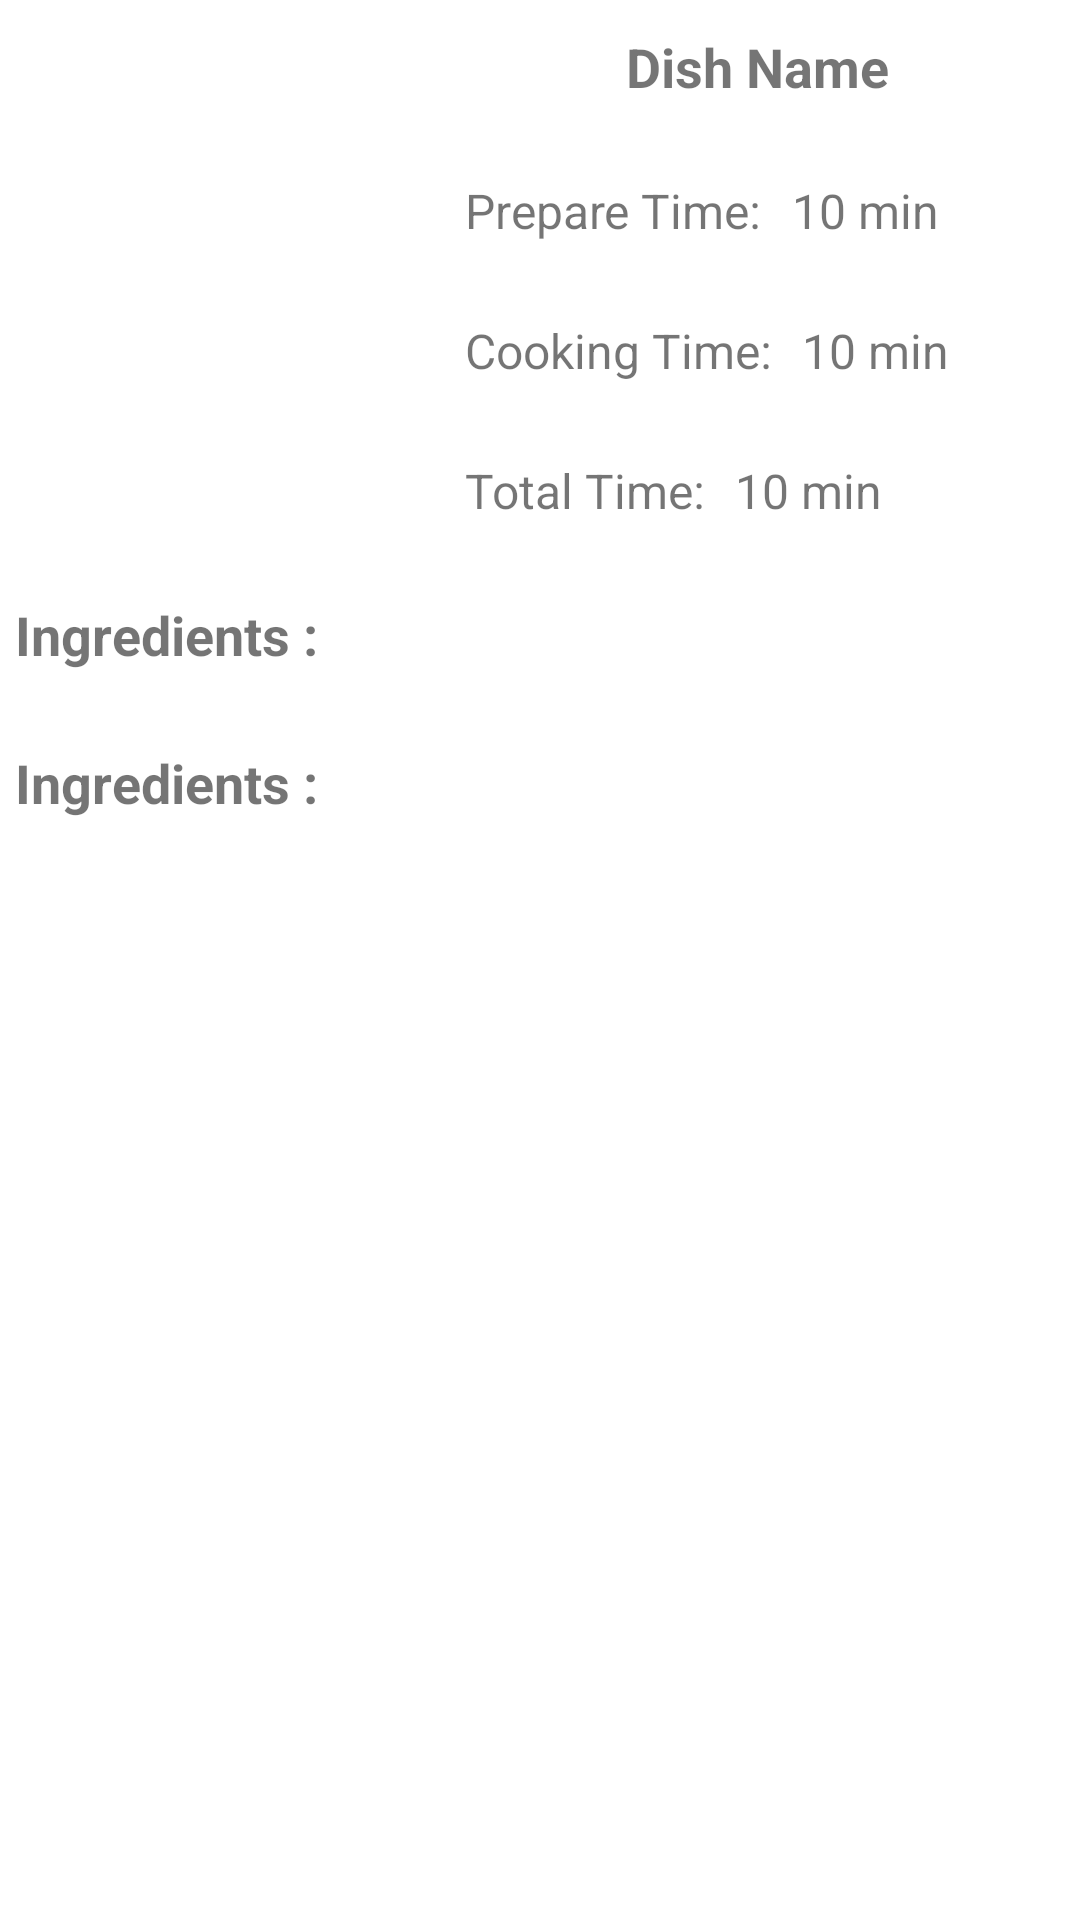

Layout XML and referenced resources for this Android screen:
<!-- AndroidManifest.xml: application theme Theme.CookBook -->
<!-- res/layout/fragment_recipe_view.xml -->
<?xml version="1.0" encoding="utf-8"?>
<RelativeLayout
    xmlns:android="http://schemas.android.com/apk/res/android"
    xmlns:app="http://schemas.android.com/apk/res-auto"
    xmlns:tools="http://schemas.android.com/tools"
    android:layout_width="match_parent"
    android:layout_height="match_parent"
    tools:context=".fragment.RecipeView">


    <ImageView
        android:id="@id/dish_image"
        android:layout_width="135dp"
        android:layout_height="160dp"
        android:layout_alignParentStart="true"
        android:layout_marginStart="10dp"
        android:layout_marginTop="10dp"
        tools:src="@tools:sample/avatars" />

    <TextView
        android:id="@id/dish_name"
        android:layout_toEndOf="@id/dish_image"
        android:layout_marginStart="20dp"
        android:layout_marginEnd="20dp"
        android:textAlignment="center"
        android:layout_width="match_parent"
        android:layout_height="wrap_content"
        android:layout_marginTop="10dp"
        android:textStyle="bold"
        android:textSize="18sp"
        android:text="Dish Name" />
    <TextView
        android:id="@+id/prepare_time"
        android:layout_toEndOf="@id/dish_image"
        android:layout_below="@id/dish_name"
        android:layout_marginStart="10dp"
        android:layout_marginEnd="5dp"
        android:layout_width="wrap_content"
        android:layout_height="wrap_content"
        android:layout_marginTop="25dp"
        android:textSize="16sp"
        android:text="Prepare Time:" />
    <TextView
        android:id="@+id/prepare_time_txt"
        android:layout_toEndOf="@id/prepare_time"
        android:layout_below="@id/dish_name"
        android:layout_marginStart="5dp"
        android:layout_width="wrap_content"
        android:layout_height="wrap_content"
        android:layout_marginTop="25dp"
        android:textSize="16sp"
        android:text="10 min" />
    <TextView
        android:id="@+id/cooking_time"
        android:layout_toEndOf="@id/dish_image"
        android:layout_below="@id/prepare_time"
        android:layout_marginStart="10dp"
        android:layout_marginEnd="5dp"
        android:layout_width="wrap_content"
        android:layout_height="wrap_content"
        android:layout_marginTop="25dp"
        android:textSize="16sp"
        android:text="Cooking Time:" />
    <TextView
        android:id="@+id/cooking_time_txt"
        android:layout_toEndOf="@id/cooking_time"
        android:layout_below="@id/prepare_time_txt"
        android:layout_marginStart="5dp"
        android:layout_width="wrap_content"
        android:layout_height="wrap_content"
        android:layout_marginTop="25dp"
        android:textSize="16sp"
        android:text="10 min" />
    <TextView
        android:id="@+id/total_time"
        android:layout_toEndOf="@id/dish_image"
        android:layout_below="@id/cooking_time"
        android:layout_marginStart="10dp"
        android:layout_marginEnd="5dp"
        android:layout_width="wrap_content"
        android:layout_height="wrap_content"
        android:layout_marginTop="25dp"
        android:textSize="16sp"
        android:text="Total Time:" />
    <TextView
        android:id="@+id/total_time_txt"
        android:layout_toEndOf="@id/total_time"
        android:layout_below="@id/cooking_time_txt"
        android:layout_marginStart="5dp"
        android:layout_width="wrap_content"
        android:layout_height="wrap_content"
        android:layout_marginTop="25dp"
        android:textSize="16sp"
        android:text="10 min" />
    <TextView
        android:id="@+id/ingredients_view"
        android:layout_below="@id/total_time"
        android:layout_marginStart="5dp"
        android:layout_width="match_parent"
        android:layout_height="wrap_content"
        android:layout_marginTop="25dp"
        android:textSize="18sp"
        android:textStyle="bold"
        android:text="Ingredients :" />
    <TextView
        android:id="@+id/ingredients_view_txt"
        android:layout_below="@id/ingredients_view"
        android:layout_marginStart="5dp"
        android:layout_width="match_parent"
        android:layout_height="wrap_content"
        android:layout_marginTop="25dp"
        android:textSize="18sp"
        android:textStyle="bold"
        android:text="Ingredients :" />
</RelativeLayout>
<!-- resources referenced by this layout -->
<resources>
  <style name="Theme.CookBook" parent="Theme.MaterialComponents.DayNight.NoActionBar">
          
          <item name="colorOnPrimary">@color/white</item>
          <item name="android:statusBarColor">@android:color/transparent</item>
          <item name="windowActionBar">false</item>
          <item name="windowNoTitle">true</item>
          <item name="android:windowDrawsSystemBarBackgrounds">true</item>
          <item name="android:windowLightStatusBar" tools:targetApi="23">true</item>
  
          
          <item name="colorSecondary">@color/teal_200</item>
          <item name="colorSecondaryVariant">@color/teal_700</item>
          <item name="colorOnSecondary">@color/black</item>
          
          
      </style>
  <!-- not gathered from this repository: default colours our renderer supplied (Android Studio template values) -->
  <color name="teal_200">#FF03DAC5</color>
  <color name="teal_700">#FF018786</color>
  <color name="black">#FF000000</color>
  <color name="white">#FFFFFFFF</color>
</resources>
